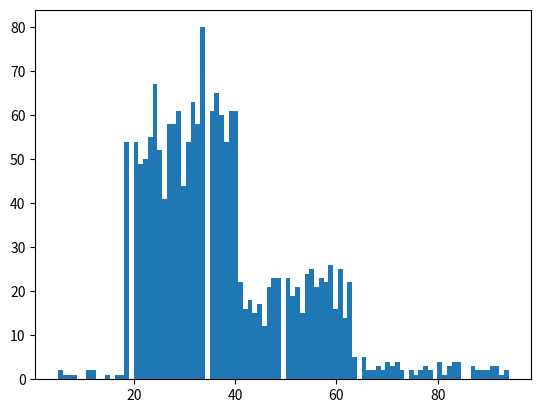

This figure's Python source:
import numpy as np
import random as rand
import matplotlib.pyplot as plt

def random_age():
    age_val = rand.random()
    if age_val < 0.2:
        age = int(15*rand.random()) # 15-0=15
    elif age_val < 0.85:
        age = int(50*rand.random()) + 15 # 65-15=50
    else:
        age = int(30*rand.random()) + 65 # 95-65=30

    return age

def ed_return_label(age,sex):
    r = 0.2
    r_s = 0.19 + 0.03*(sex == 'Male')
    if age < 2:
        r_a = 0.15
    elif age < 23:
        r_a = 0.006*(age-2) + 0.1 # (0.12/20)(x-2) + 0.1
    else:
        r_a = 0.22
    
    return (r_a*r_s)/r

def opioid_label(age,sex):
    s = 0.5
    s_r = 0.3 + 0.4*(sex == 'Male')
    if age < 19:
        r_a = 0.0001
    elif age < 41:
        r_a = 0.008
    elif age < 64:
        r_a = 0.003
    else:
        r_a = 0.001
    
    return rand.random() < (r_a*s_r)/s 





if __name__ == '__main__':
   #print(ed_return_label())
    ar = []
    for _ in range(385000):
        age = random_age()
        if opioid_label(age,'Male') == 1:
            ar.append(age)
    

    plt.hist(ar,95)
    plt.show()


